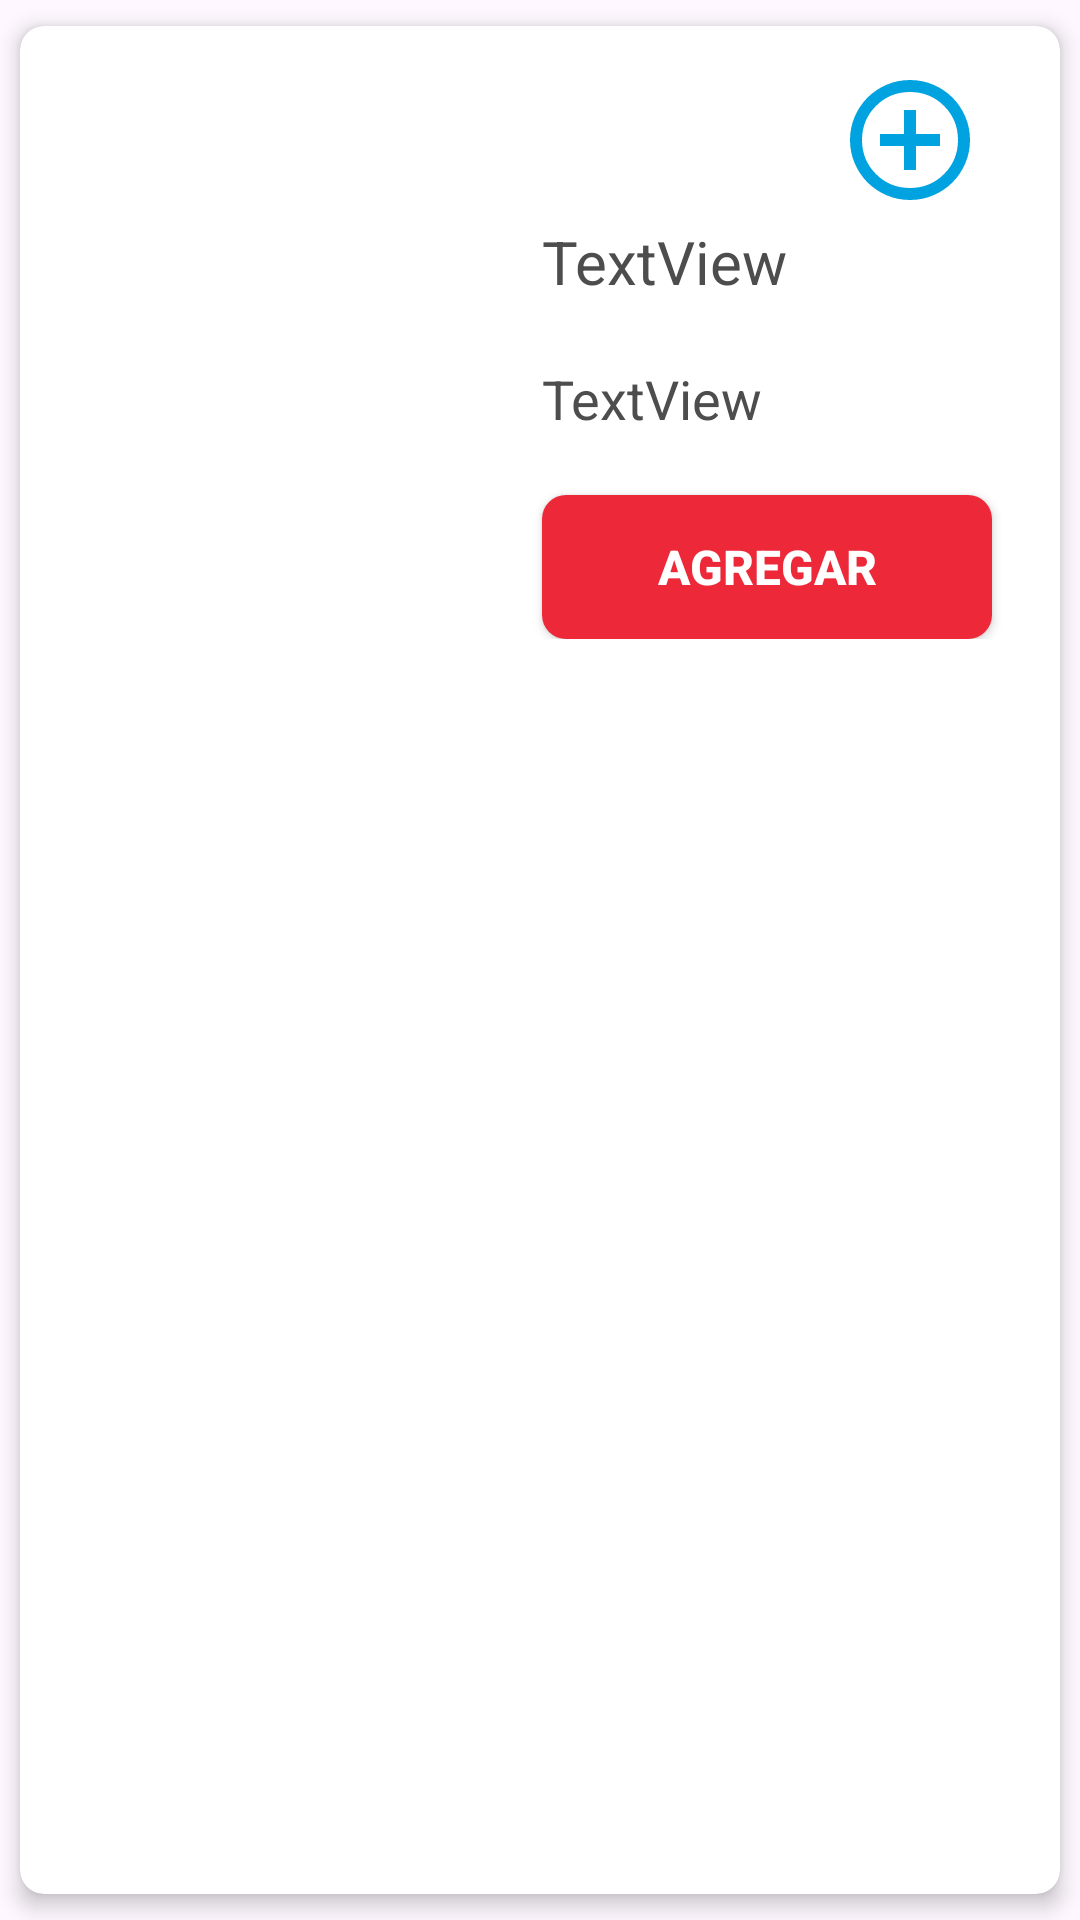

This screen was rendered from an Android layout file. Write that file and the resources it references.
<!-- AndroidManifest.xml: application theme Theme.AppGasMapocho -->
<!-- res/layout/card_pedido.xml -->
<?xml version="1.0" encoding="utf-8"?>
<androidx.cardview.widget.CardView xmlns:android="http://schemas.android.com/apk/res/android"
    xmlns:app="http://schemas.android.com/apk/res-auto"
    xmlns:tools="http://schemas.android.com/tools"
    android:layout_width="match_parent"
    android:layout_height="wrap_content"
    android:layout_margin="10dp"
    app:cardCornerRadius="8dp"
    app:cardElevation="4dp"
    app:cardUseCompatPadding="true">

    <androidx.constraintlayout.widget.ConstraintLayout
        android:layout_width="match_parent"
        android:layout_height="wrap_content"
        android:padding="10dp">

        <ImageView
            android:id="@+id/imageView"
            android:layout_width="130dp"
            android:layout_height="169dp"
            android:layout_marginStart="4dp"
            android:layout_marginTop="20dp"
            app:layout_constraintStart_toStartOf="parent"
            app:layout_constraintTop_toTopOf="parent"
            app:srcCompat="@drawable/ic_launcher_foreground" />

        <TextView
            android:id="@+id/tvtitulocardpedido"
            android:layout_width="wrap_content"
            android:layout_height="wrap_content"
            android:layout_marginStart="30dp"
            android:layout_marginTop="55dp"
            android:text="TextView"
            android:textColor="@color/negro_letras"
            android:textSize="20sp"
            app:layout_constraintStart_toEndOf="@+id/imageView"
            app:layout_constraintTop_toTopOf="parent" />

        <TextView
            android:id="@+id/tvpreciocardpedido"
            android:layout_width="wrap_content"
            android:layout_height="wrap_content"
            android:layout_marginStart="30dp"
            android:layout_marginTop="20dp"
            android:text="TextView"
            android:textColor="@color/negro_letras"
            android:textSize="18sp"
            app:layout_constraintStart_toEndOf="@+id/imageView"
            app:layout_constraintTop_toBottomOf="@+id/tvtitulocardpedido" />

        <androidx.appcompat.widget.AppCompatButton
            android:id="@+id/btnagregar"
            android:layout_width="150dp"
            android:layout_height="48dp"
            android:layout_marginStart="30dp"
            android:layout_marginTop="20dp"
            android:background="@drawable/bg_button"
            android:text="@string/Agregar"
            android:textAllCaps="false"
            android:textColor="#FFFFFF"
            android:textSize="16sp"
            android:textStyle="bold"
            android:clickable="true"
            android:focusable="true"
            app:layout_constraintStart_toEndOf="@+id/imageView"
            app:layout_constraintTop_toBottomOf="@+id/tvpreciocardpedido" />

        <ImageView
            android:id="@+id/ic_addpedido"
            android:layout_width="48dp"
            android:layout_height="48dp"
            android:layout_marginTop="4dp"
            android:layout_marginEnd="16dp"
            android:clickable="true"
            android:contentDescription="iconoagregar"
            app:layout_constraintEnd_toEndOf="parent"
            app:layout_constraintHorizontal_bias="1.0"
            app:layout_constraintStart_toEndOf="@+id/tvtitulocardpedido"
            app:layout_constraintTop_toTopOf="parent"
            app:srcCompat="@drawable/ic_add" />

    </androidx.constraintlayout.widget.ConstraintLayout>
</androidx.cardview.widget.CardView>
<!-- resources referenced by this layout -->
<resources>
  <color name="negro_letras">#4D4D4D</color>
  <!-- drawable bg_button (drawable) -->
  <?xml version="1.0" encoding="utf-8"?>
  <shape xmlns:android="http://schemas.android.com/apk/res/android"
      android:shape="rectangle">
      <solid android:color="@color/rojo_fondo" />
      <corners android:radius="8dp" />
  </shape>
  <!-- drawable ic_add (drawable) -->
  <vector xmlns:android="http://schemas.android.com/apk/res/android" android:height="24dp" android:tint="#00A3E0" android:viewportHeight="960" android:viewportWidth="960" android:width="24dp">
        
      <path android:fillColor="@android:color/white" android:pathData="M440,680L520,680L520,520L680,520L680,440L520,440L520,280L440,280L440,440L280,440L280,520L440,520L440,680ZM480,880Q397,880 324,848.5Q251,817 197,763Q143,709 111.5,636Q80,563 80,480Q80,397 111.5,324Q143,251 197,197Q251,143 324,111.5Q397,80 480,80Q563,80 636,111.5Q709,143 763,197Q817,251 848.5,324Q880,397 880,480Q880,563 848.5,636Q817,709 763,763Q709,817 636,848.5Q563,880 480,880ZM480,800Q614,800 707,707Q800,614 800,480Q800,346 707,253Q614,160 480,160Q346,160 253,253Q160,346 160,480Q160,614 253,707Q346,800 480,800ZM480,480Q480,480 480,480Q480,480 480,480Q480,480 480,480Q480,480 480,480Q480,480 480,480Q480,480 480,480Q480,480 480,480Q480,480 480,480Z"/>
      
  </vector>
  <!-- drawable ic_launcher_foreground: webp bitmap (mipmap-hdpi, 3456 bytes) -->
  <string name="Agregar">AGREGAR</string>
  <style name="Theme.AppGasMapocho" parent="Base.Theme.AppGasMapocho" />
  <color name="rojo_fondo">#ED2939</color>
  <style name="Base.Theme.AppGasMapocho" parent="Theme.Material3.DayNight.NoActionBar">
          
          
      </style>
</resources>
